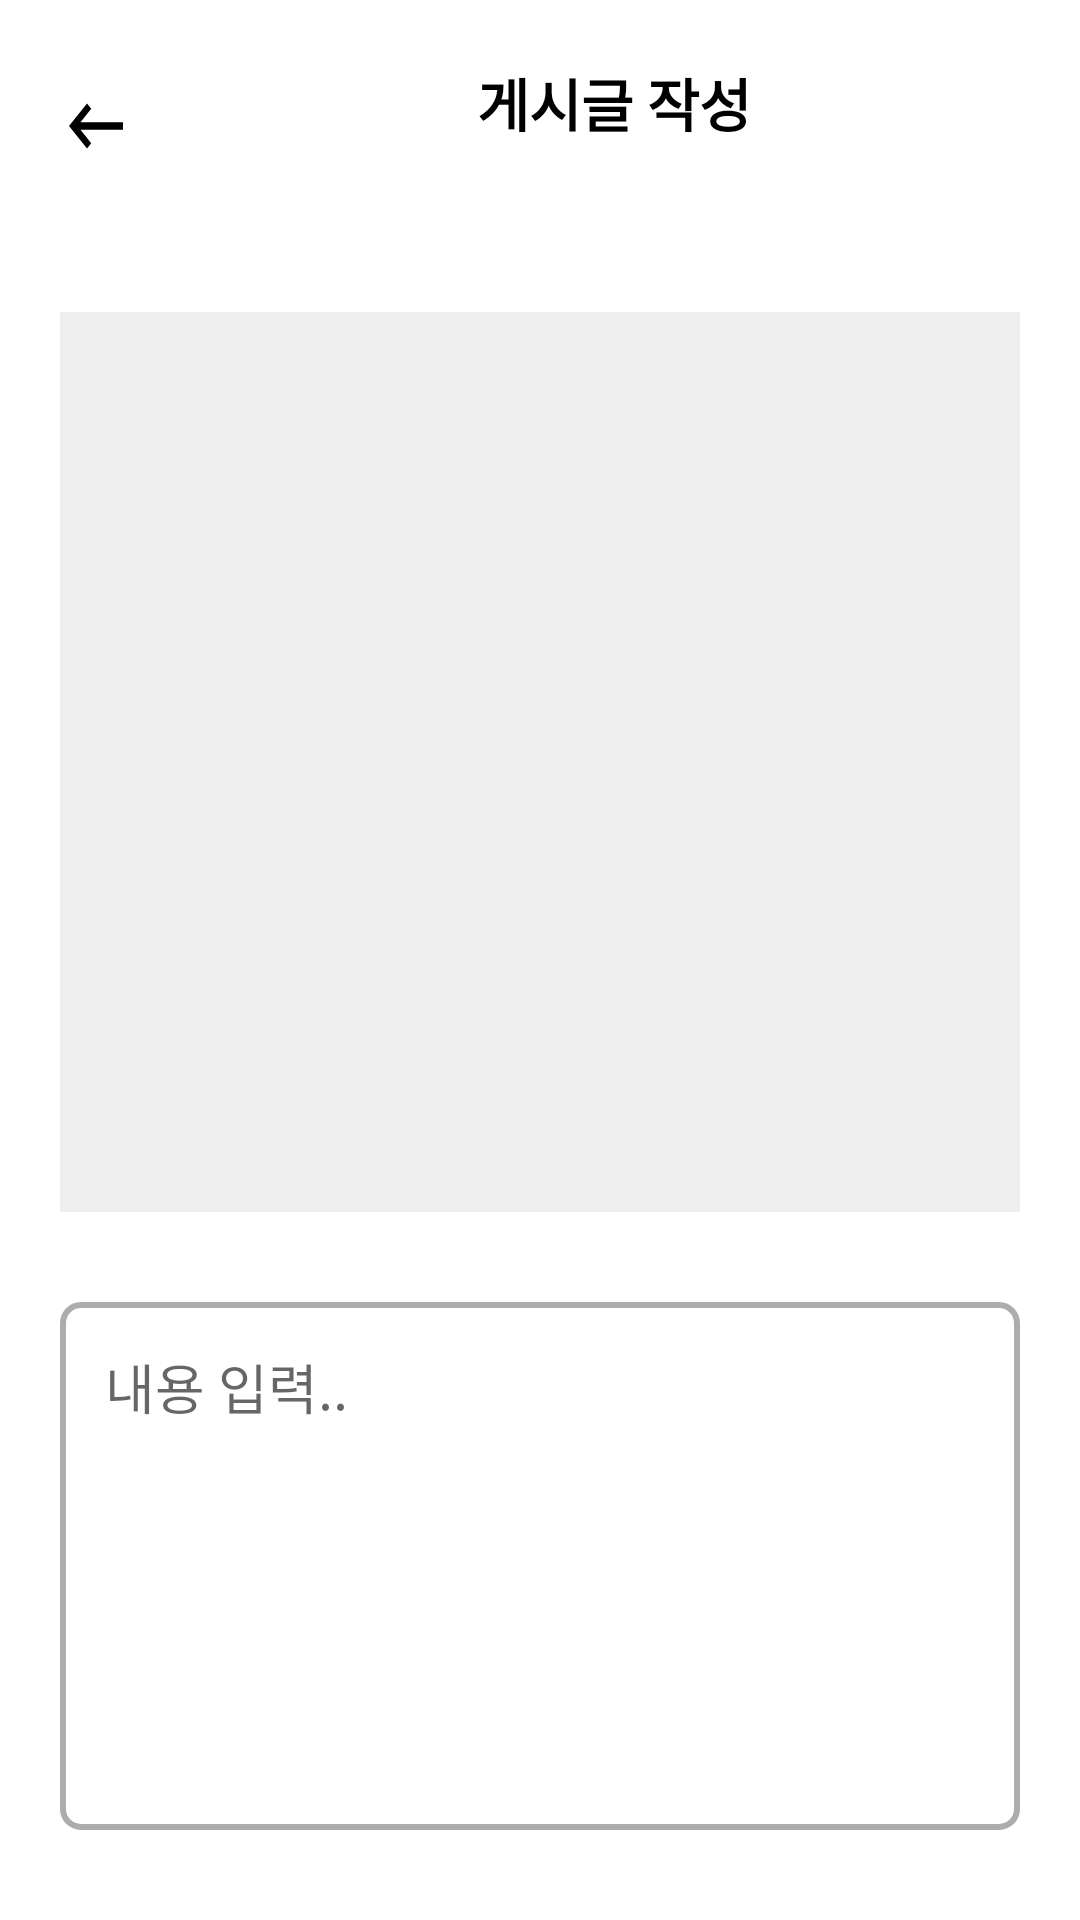

Write the Android layout XML for this screen, with the resource values it uses.
<!-- AndroidManifest.xml: application theme Theme.SubDietApp -->
<!-- res/layout/activity_add_posting.xml -->
<?xml version="1.0" encoding="utf-8"?>
<androidx.constraintlayout.widget.ConstraintLayout xmlns:android="http://schemas.android.com/apk/res/android"
    xmlns:app="http://schemas.android.com/apk/res-auto"
    xmlns:tools="http://schemas.android.com/tools"
    android:layout_width="match_parent"
    android:layout_height="match_parent"
    tools:context=".AddPostingActivity">

    <LinearLayout
        android:layout_width="match_parent"
        android:layout_height="match_parent"
        android:orientation="vertical"
        app:layout_constraintBottom_toBottomOf="parent"
        app:layout_constraintEnd_toEndOf="parent"
        app:layout_constraintStart_toStartOf="parent"
        app:layout_constraintTop_toTopOf="parent">

        <LinearLayout

            android:layout_width="match_parent"
            android:layout_height="wrap_content"
            android:layout_margin="20dp"
            android:orientation="horizontal">

            <ImageView
                android:id="@+id/imgBack"
                android:layout_gravity="center_vertical"
                android:layout_width="wrap_content"
                android:layout_height="wrap_content"
                app:srcCompat="@drawable/baseline_keyboard_backspace_24" />

            <TextView
                android:id="@+id/textView33"
                android:layout_width="wrap_content"
                android:layout_height="wrap_content"
                android:layout_marginLeft="115dp"
                android:text="게시글 작성"
                android:textColor="#000000"
                android:textSize="19sp"

                android:textStyle="bold" />


            <ImageButton
                android:id="@+id/txtSave"
                android:layout_width="wrap_content"
                android:layout_height="wrap_content"
                android:layout_marginLeft="100dp"
                android:backgroundTint="#00FFFFFF"
                android:gravity="center"
                android:textColor="#000000"
                android:textSize="19sp"
                android:textStyle="bold"
                app:srcCompat="@drawable/baseline_send_24" />
        </LinearLayout>

    <LinearLayout

        android:layout_width="match_parent"
        android:layout_height="wrap_content"
        android:layout_margin="20dp"
        android:background="#EEEEEE"
        android:orientation="vertical">

        <ImageView
            android:id="@+id/imgPhoto"
            android:layout_width="300dp"
            android:layout_height="300dp"
            android:layout_gravity="center"
            app:srcCompat="@drawable/outline_insert_photo_24" />

    </LinearLayout>

        <EditText
            android:id="@+id/editContent"
            android:layout_width="match_parent"
            android:layout_height="match_parent"
            android:ems="10"
            android:inputType="textPersonName"
            android:background="@drawable/border_outline"
            android:layout_marginLeft="20dp"
            android:layout_marginRight="20dp"
            android:layout_marginBottom="30dp"
            android:layout_marginTop="10dp"
            android:hint="내용 입력.."
            android:gravity="top"
            android:padding="15dp"
             />

    </LinearLayout>
</androidx.constraintlayout.widget.ConstraintLayout>
<!-- resources referenced by this layout -->
<resources>
  <!-- drawable baseline_keyboard_backspace_24 (drawable) -->
  <vector android:autoMirrored="true" android:height="30dp"
      android:tint="#000000" android:viewportHeight="24"
      android:viewportWidth="24" android:width="24dp" xmlns:android="http://schemas.android.com/apk/res/android">
      <path android:fillColor="@android:color/white" android:pathData="M21,11H6.83l3.58,-3.59L9,6l-6,6 6,6 1.41,-1.41L6.83,13H21z"/>
  </vector>
  <!-- drawable baseline_send_24 (drawable) -->
  <vector android:autoMirrored="true" android:height="24dp"
      android:tint="#090505" android:viewportHeight="24"
      android:viewportWidth="24" android:width="24dp" xmlns:android="http://schemas.android.com/apk/res/android">
      <path android:fillColor="@android:color/white" android:pathData="M2.01,21L23,12 2.01,3 2,10l15,2 -15,2z"/>
  </vector>
  <!-- drawable border_outline (drawable) -->
  <?xml version="1.0" encoding="utf-8"?>
  <shape xmlns:android="http://schemas.android.com/apk/res/android"
      android:shape="rectangle">
      <solid android:color="#FFFFFF"/>
      <corners android:radius="6dp"/>
      <stroke android:color="#AEADAD" android:width="2dp" />
  </shape>
  <style name="Theme.SubDietApp" parent="Theme.MaterialComponents.DayNight.DarkActionBar">
          <item name="windowNoTitle">true</item>
          
          <item name="colorPrimary">@color/purple_500</item>
          <item name="colorPrimaryVariant">@color/purple_700</item>
          <item name="colorOnPrimary">@color/white</item>
          
          <item name="colorSecondary">@color/teal_200</item>
          <item name="colorSecondaryVariant">@color/teal_700</item>
          <item name="colorOnSecondary">@color/black</item>
          
          <item name="android:statusBarColor" tools:targetApi="l">?attr/colorPrimaryVariant</item>
          
      </style>
  <color name="purple_500">#FF6200EE</color>
  <color name="purple_700">#FF3700B3</color>
  <color name="white">#FFFFFFFF</color>
  <color name="teal_200">#FF03DAC5</color>
  <color name="teal_700">#FF018786</color>
  <color name="black">#FF000000</color>
</resources>
